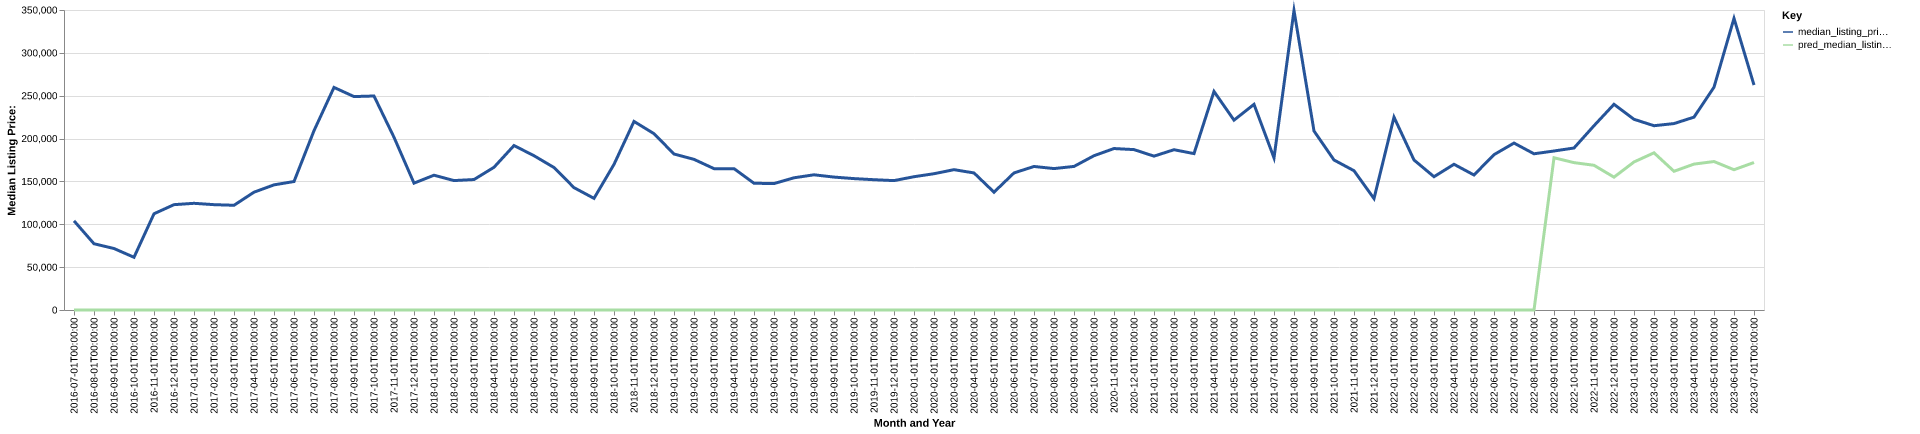

The file beside this chart, header and first rows:
date, time_idx, median_listing_price, thirty_year_interest_rate_five, month, county_name, active_listing_count, median_days_on_market, pred_median_listing_price, month_year
2016-07-01, 0, 104000, 3.72, 7, merrick, ne, 6.0, 122.0, 0, Jul-2016
2016-08-01, 1, 77300, 3.73, 8, merrick, ne, 9.0, 80.0, 0, Aug-2016
2016-09-01, 2, 71725, 3.66, 9, merrick, ne, 8.0, 57.0, 0, Sep-2016
2016-10-01, 3, 61500, 3.64, 10, merrick, ne, 8.0, 75.0, 0, Oct-2016
2016-11-01, 4, 112275, 3.66, 11, merrick, ne, 9.0, 71.0, 0, Nov-2016
2016-12-01, 5, 122900, 3.48, 12, merrick, ne, 14.0, 48.0, 0, Dec-2016
2017-01-01, 6, 124475, 3.45, 1, merrick, ne, 14.0, 72.0, 0, Jan-2017
2017-02-01, 7, 122900, 3.5, 2, merrick, ne, 11.0, 106.0, 0, Feb-2017
2017-03-01, 8, 122175, 3.52, 3, merrick, ne, 14.0, 55.0, 0, Mar-2017
2017-04-01, 9, 137450, 4.03, 4, merrick, ne, 15.0, 50.0, 0, Apr-2017
2017-05-01, 10, 145985, 4.32, 5, merrick, ne, 17.0, 65.0, 0, May-2017
2017-06-01, 11, 149870, 4.2, 6, merrick, ne, 17.0, 72.0, 0, Jun-2017
2017-07-01, 12, 209200, 4.19, 7, merrick, ne, 14.0, 100.0, 0, Jul-2017
2017-08-01, 13, 259675, 4.3, 8, merrick, ne, 17.0, 84.0, 0, Aug-2017
2017-09-01, 14, 249000, 4.1, 9, merrick, ne, 19.0, 46.0, 0, Sep-2017
2017-10-01, 15, 249675, 4.05, 10, merrick, ne, 19.0, 67.0, 0, Oct-2017
2017-11-01, 16, 201500, 3.94, 11, merrick, ne, 24.0, 78.0, 0, Nov-2017
2017-12-01, 17, 148000, 4.03, 12, merrick, ne, 22.0, 47.0, 0, Dec-2017
2018-01-01, 18, 157250, 3.93, 1, merrick, ne, 23.0, 72.0, 0, Jan-2018
2018-02-01, 19, 151000, 3.83, 2, merrick, ne, 24.0, 83.0, 0, Feb-2018
2018-03-01, 20, 152200, 3.94, 3, merrick, ne, 22.0, 63.0, 0, Mar-2018
2018-04-01, 21, 166500, 3.95, 4, merrick, ne, 23.0, 55.0, 0, Apr-2018
2018-05-01, 22, 191875, 3.99, 5, merrick, ne, 23.0, 58.0, 0, May-2018
2018-06-01, 23, 180000, 4.15, 6, merrick, ne, 22.0, 60.0, 0, Jun-2018
2018-07-01, 24, 166225, 4.4, 7, merrick, ne, 22.0, 67.0, 0, Jul-2018
2018-08-01, 25, 142750, 4.46, 8, merrick, ne, 21.0, 62.0, 0, Aug-2018
2018-09-01, 26, 130250, 4.58, 9, merrick, ne, 20.0, 96.0, 0, Sep-2018
2018-10-01, 27, 169900, 4.66, 10, merrick, ne, 19.0, 102.0, 0, Oct-2018
2018-11-01, 28, 220000, 4.62, 11, merrick, ne, 23.0, 78.0, 0, Nov-2018
2018-12-01, 29, 205700, 4.54, 12, merrick, ne, 25.0, 55.0, 0, Dec-2018
2019-01-01, 30, 182000, 4.6, 1, merrick, ne, 23.0, 65.0, 0, Jan-2019
2019-02-01, 31, 175750, 4.72, 2, merrick, ne, 23.0, 73.0, 0, Feb-2019
2019-03-01, 32, 164929, 4.9, 3, merrick, ne, 26.0, 69.0, 0, Mar-2019
2019-04-01, 33, 164929, 4.94, 4, merrick, ne, 26.0, 99.0, 0, Apr-2019
2019-05-01, 34, 147875, 4.75, 5, merrick, ne, 25.0, 113.0, 0, May-2019
2019-06-01, 35, 147500, 4.51, 6, merrick, ne, 29.0, 98.0, 0, Jun-2019
2019-07-01, 36, 154250, 4.41, 7, merrick, ne, 27.0, 92.0, 0, Jul-2019
2019-08-01, 37, 157727, 4.41, 8, merrick, ne, 25.0, 76.0, 0, Aug-2019
2019-09-01, 38, 155068, 4.2, 9, merrick, ne, 26.0, 80.0, 0, Sep-2019
2019-10-01, 39, 153295, 4.14, 10, merrick, ne, 26.0, 83.0, 0, Oct-2019
2019-11-01, 40, 152000, 3.84, 11, merrick, ne, 23.0, 87.0, 0, Nov-2019
2019-12-01, 41, 150950, 3.81, 12, merrick, ne, 26.0, 84.0, 0, Dec-2019
2020-01-01, 42, 155500, 3.75, 1, merrick, ne, 26.0, 104.0, 0, Jan-2020
2020-02-01, 43, 159000, 3.73, 2, merrick, ne, 24.0, 134.0, 0, Feb-2020
2020-03-01, 44, 163725, 3.78, 3, merrick, ne, 25.0, 120.0, 0, Mar-2020
2020-04-01, 45, 159900, 3.75, 4, merrick, ne, 29.0, 119.0, 0, Apr-2020
2020-05-01, 46, 137450, 3.74, 5, merrick, ne, 30.0, 50.0, 0, May-2020
2020-06-01, 47, 159925, 3.72, 6, merrick, ne, 28.0, 54.0, 0, Jun-2020
2020-07-01, 48, 167450, 3.49, 7, merrick, ne, 24.0, 76.0, 0, Jul-2020
2020-08-01, 49, 165000, 3.65, 8, merrick, ne, 26.0, 85.0, 0, Aug-2020
2020-09-01, 50, 167500, 3.33, 9, merrick, ne, 26.0, 61.0, 0, Sep-2020
2020-10-01, 51, 180000, 3.28, 10, merrick, ne, 21.0, 60.0, 0, Oct-2020
2020-11-01, 52, 188375, 3.21, 11, merrick, ne, 14.0, 75.0, 0, Nov-2020
2020-12-01, 53, 187125, 3.07, 12, merrick, ne, 14.0, 96.0, 0, Dec-2020
2021-01-01, 54, 179500, 2.99, 1, merrick, ne, 14.0, 103.0, 0, Jan-2021
2021-02-01, 55, 187000, 2.93, 2, merrick, ne, 13.0, 64.0, 0, Feb-2021
2021-03-01, 56, 182450, 2.88, 3, merrick, ne, 8.0, 101.0, 0, Mar-2021
2021-04-01, 57, 255000, 2.84, 4, merrick, ne, 7.0, 50.0, 0, Apr-2021
2021-05-01, 58, 221500, 2.71, 5, merrick, ne, 6.0, 42.0, 0, May-2021
2021-06-01, 59, 239925, 2.79, 6, merrick, ne, 7.0, 42.0, 0, Jun-2021
... 25 more rows
